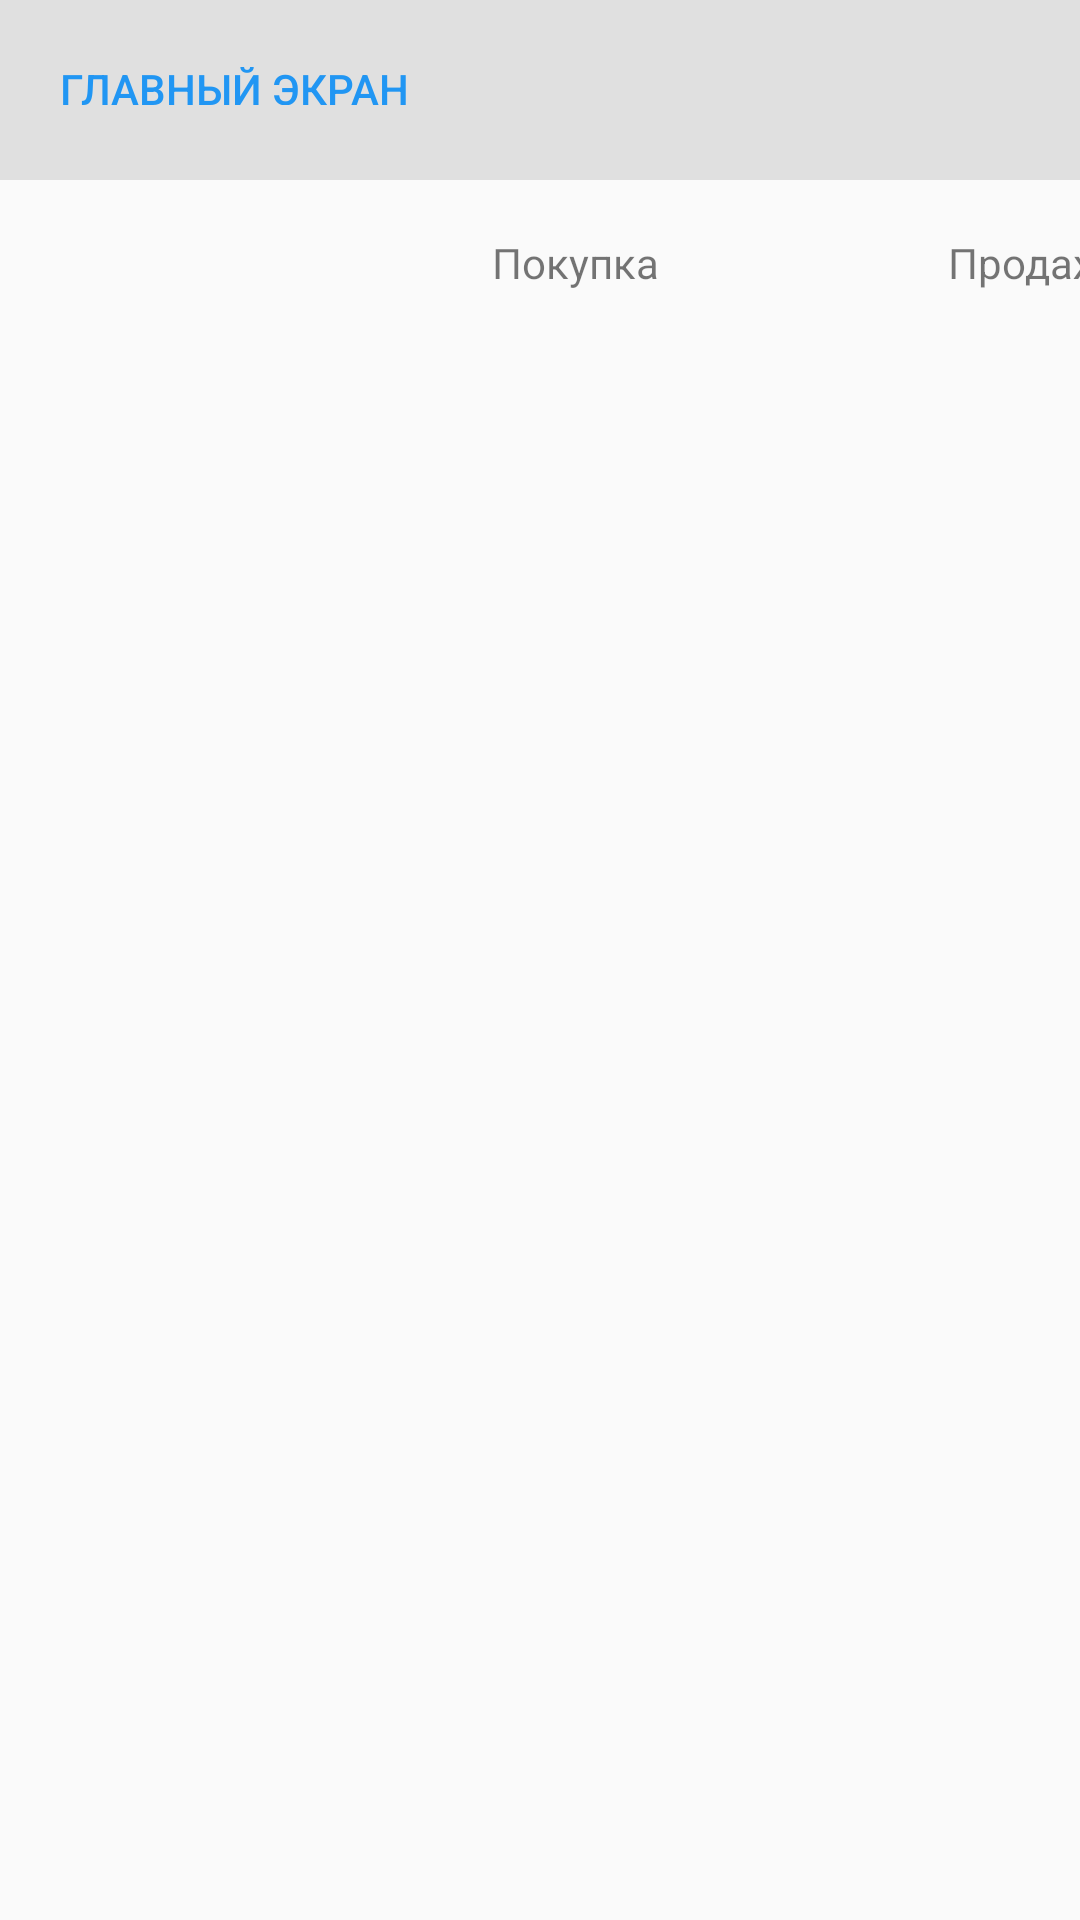

The Android layout XML behind this screen, and the referenced resources:
<!-- AndroidManifest.xml: application theme Theme.BankApp -->
<!-- res/layout/activity_exchange_rates.xml -->
<?xml version="1.0" encoding="utf-8"?>
<RelativeLayout
    xmlns:android="http://schemas.android.com/apk/res/android"
    xmlns:tools="http://schemas.android.com/tools"
    xmlns:app="http://schemas.android.com/apk/res-auto"
    android:layout_width="match_parent"
    android:layout_height="match_parent"
    tools:context=".auth.activities.ExchangeRatesActivity">

  <ListView
      android:id="@+id/activity_exchange_rates_lv_list"
      android:layout_width="match_parent"
      android:layout_height="549dp"
      android:layout_marginTop="110dp"
      app:layout_constraintStart_toStartOf="parent" />

  <com.google.android.material.appbar.AppBarLayout
      android:layout_width="match_parent"
      android:layout_height="60dp"
      android:background="@color/grey">

    <Button
        android:id="@+id/activity_exchange_rates_btn_main_menu"
        style="@style/Widget.AppCompat.Button.Borderless"
        android:layout_width="wrap_content"
        android:layout_height="35dp"
        android:layout_marginStart="8dp"
        android:layout_marginTop="10dp"
        android:text="@string/activity_exchange_rates_main_window"
        android:textColor="@color/blue"
        tools:ignore="TouchTargetSizeCheck" />
  </com.google.android.material.appbar.AppBarLayout>

  <androidx.constraintlayout.widget.ConstraintLayout
      android:layout_width="match_parent"
      android:layout_height="45dp"
      android:layout_marginTop="62dp">

    <TextView
        android:id="@+id/activity_exchange_rates_tv_current_date"
        android:layout_width="wrap_content"
        android:layout_height="30dp"
        android:layout_marginStart="16dp"
        android:layout_marginTop="16dp"
        app:layout_constraintStart_toStartOf="parent"
        app:layout_constraintTop_toTopOf="parent" />

    <TextView
        android:layout_width="wrap_content"
        android:layout_height="30dp"
        android:layout_marginStart="164dp"
        android:layout_marginTop="16dp"
        android:text="@string/activity_exchange_rates_buy"
        app:layout_constraintStart_toStartOf="parent"
        app:layout_constraintTop_toTopOf="parent" />

    <TextView
        android:layout_width="wrap_content"
        android:layout_height="30dp"
        android:layout_marginStart="316dp"
        android:layout_marginTop="16dp"
        android:text="@string/activity_exchange_rates_sell"
        app:layout_constraintStart_toStartOf="parent"
        app:layout_constraintTop_toTopOf="parent" />

  </androidx.constraintlayout.widget.ConstraintLayout>

</RelativeLayout>
<!-- resources referenced by this layout -->
<resources>
  <color name="blue">#2196F3</color>
  <color name="grey">#E0E0E0</color>
  <string name="activity_exchange_rates_buy">Покупка</string>
  <string name="activity_exchange_rates_main_window">Главный экран</string>
  <string name="activity_exchange_rates_sell">Продажа</string>
  <style name="Theme.BankApp" parent="Theme.AppCompat.DayNight.NoActionBar">
          
          <item name="colorPrimary">@color/purple_500</item>
          <item name="colorPrimaryVariant">@color/purple_700</item>
          <item name="colorOnPrimary">@color/white</item>
          
          <item name="colorSecondary">@color/teal_200</item>
          <item name="colorSecondaryVariant">@color/teal_700</item>
          <item name="colorOnSecondary">@color/black</item>
          
          <item name="android:statusBarColor" tools:targetApi="l">?attr/colorPrimaryVariant</item>
          
      </style>
  <color name="purple_500">#F3E5F5</color>
  <color name="purple_700">#F3E5F5</color>
  <color name="white">#FFFFFF</color>
  <color name="teal_200">#009688</color>
  <color name="teal_700">#009688</color>
  <color name="black">#33000000</color>
</resources>
